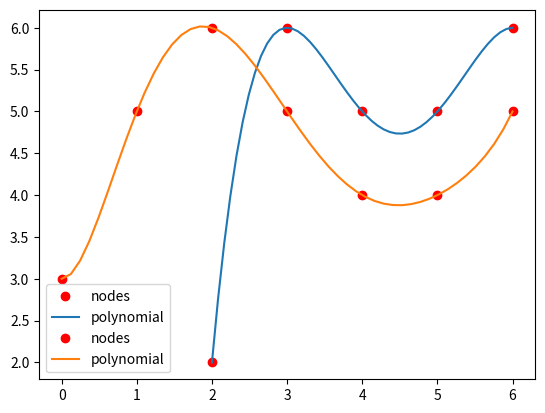

The script that saved this image:
# -*- coding: utf-8 -*-
"""
Lagrange interpolation polynomial
"""
#---------------------- Import modules
import numpy as np
import matplotlib.pyplot as plt
#---------------------- Function 1
def lagrange_fundamental(x,z,k):
    n = len(x)
    l = 1.
    for i in range(n):
        if i != k:
            l *= (z-x[i])/(x[k]-x[i])
    return l
#---------------------- Function 2
def lagrange_polynomial(x,y,z):
    n = len(x)
    p = 0.
    for i in range(n):
        p += y[i]*lagrange_fundamental(x,z,i)
    return p
#----------------------- Data 
x = np.array([2.,3.,4.,5.,6.])
y = np.array([2.,6.,5.,5.,6.])

x1 = np.array([0.,1.,2.,3.,4.,5.,6.])
y1 = np.array([3.,5.,6.,5.,4.,4.,5.])

#------------ Call the function 
xp = np.linspace(min(x),max(x))
yp = lagrange_polynomial(x,y,xp)

xp1 = np.linspace(min(x1),max(x1))
yp1 = lagrange_polynomial(x1,y1,xp1)
#----------------------  Plot 1
plt.plot(x,y,'ro',label = 'nodes')
plt.plot(xp,yp,label = 'polynomial')
plt.legend()
plt.show()    

#----------------------  Plot 2
plt.plot(x1,y1,'ro',label = 'nodes')
plt.plot(xp1,yp1,label = 'polynomial')
plt.legend()
plt.show()
